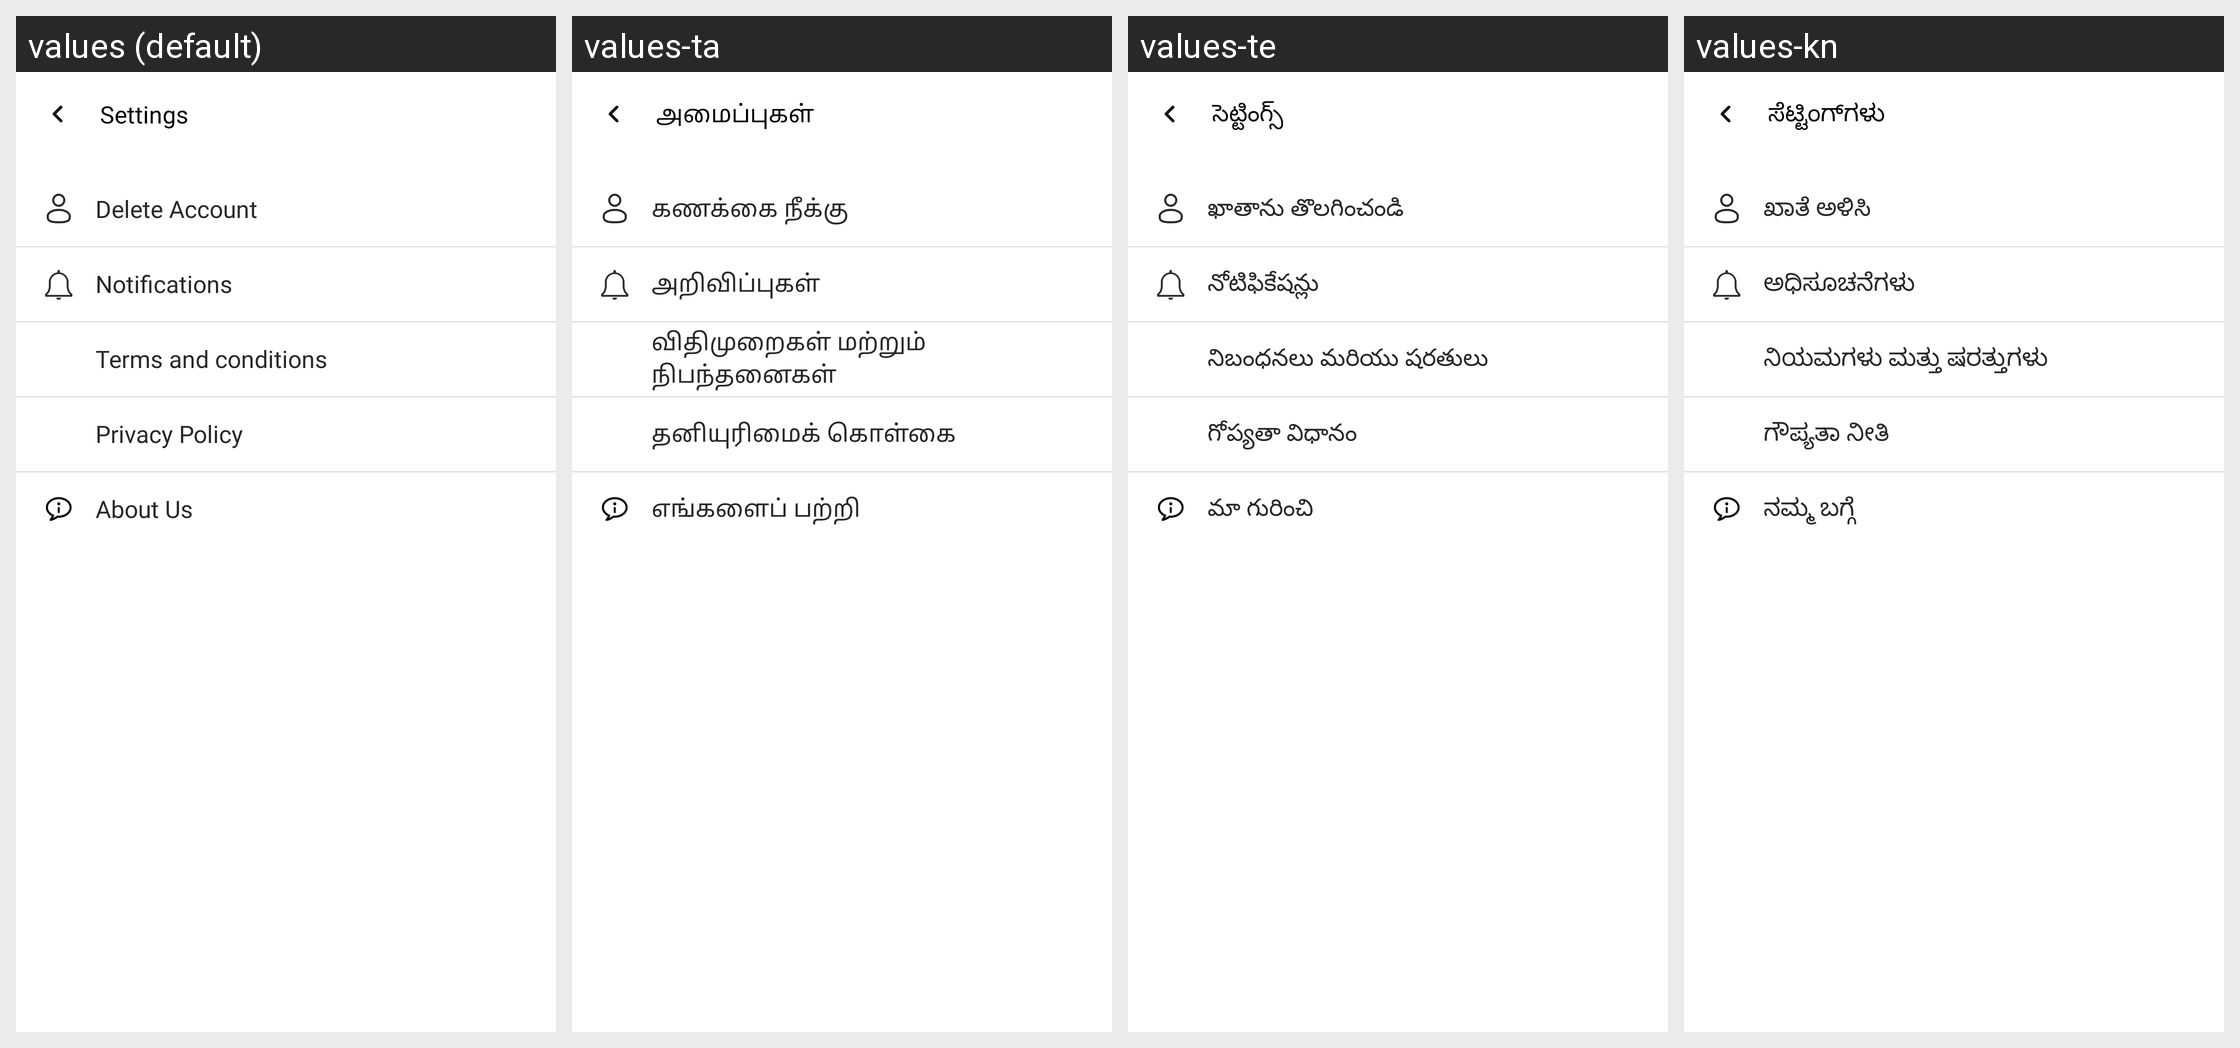

This grid shows one Android layout under several languages. Give, for every string resource on the screen, its name, the default text and each shown locale's text.
Android screen res/layout/fragment_settings.xml rendered under 4 locales, left to right: values (default), values-ta, values-te, values-kn. Device: Nexus 5 (rendered at 1080×1920; each locale shown at half size, 540×960, under a caption strip naming it); theme Theme.AndroidTemplate.
Other locales in the repository, not shown: values-bn, values-gu, values-hi, values-ml, values-mr, values-or.
Strings drawn on this screen, with the default value and each locale's value (text and hints the layout hard-codes, and strings that could not be matched under every locale, appear in the picture but are not listed):

settings
  values: Settings
  values-ta: அமைப்புகள்
  values-te: సెట్టింగ్స్
  values-kn: ಸೆಟ್ಟಿಂಗ್‌ಗಳು

delete_account
  values: Delete Account
  values-ta: கணக்கை நீக்கு
  values-te: ఖాతాను తొలగించండి
  values-kn: ಖಾತೆ ಅಳಿಸಿ

notifications
  values: Notifications
  values-ta: அறிவிப்புகள்
  values-te: నోటిఫికేషన్లు
  values-kn: ಅಧಿಸೂಚನೆಗಳು

terms_and_conditions
  values: Terms and conditions
  values-ta: விதிமுறைகள் மற்றும் நிபந்தனைகள்
  values-te: నిబంధనలు మరియు షరతులు
  values-kn: ನಿಯಮಗಳು ಮತ್ತು ಷರತ್ತುಗಳು

privacy_policy
  values: Privacy Policy
  values-ta: தனியுரிமைக் கொள்கை
  values-te: గోప్యతా విధానం
  values-kn: ಗೌಪ್ಯತಾ ನೀತಿ

about_us
  values: About Us
  values-ta: எங்களைப் பற்றி
  values-te: మా గురించి
  values-kn: ನಮ್ಮ ಬಗ್ಗೆ
